Dataset: PBC_balanced_notebook (GitHub, AslihanINAN/PBCNet-SE-MBConv). Classes: basophil, eosinophil, erythroblast, lymphocyte, monocyte, neutrophil, platelet.

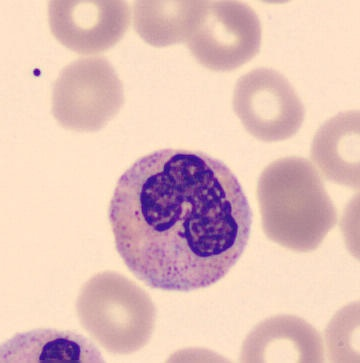
Label: neutrophil

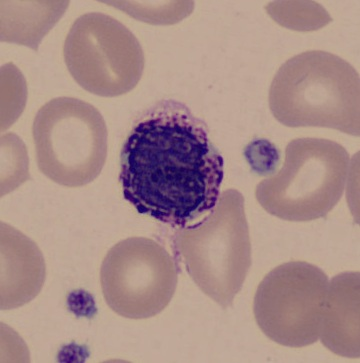
Label: basophil

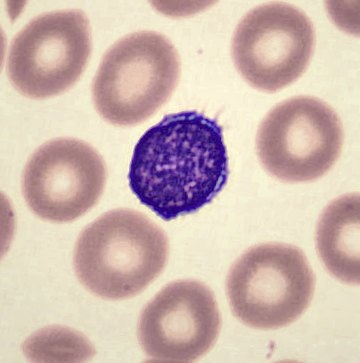
Label: lymphocyte

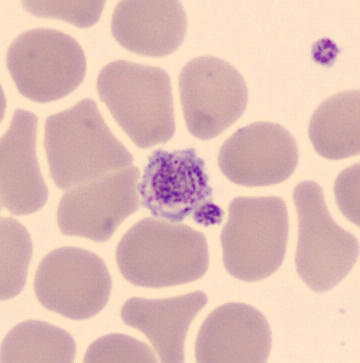
Label: platelet

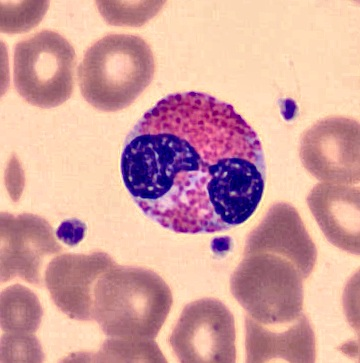
Label: eosinophil

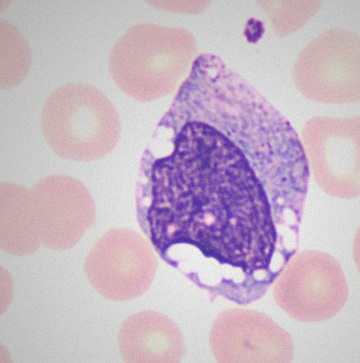
Label: monocyte
